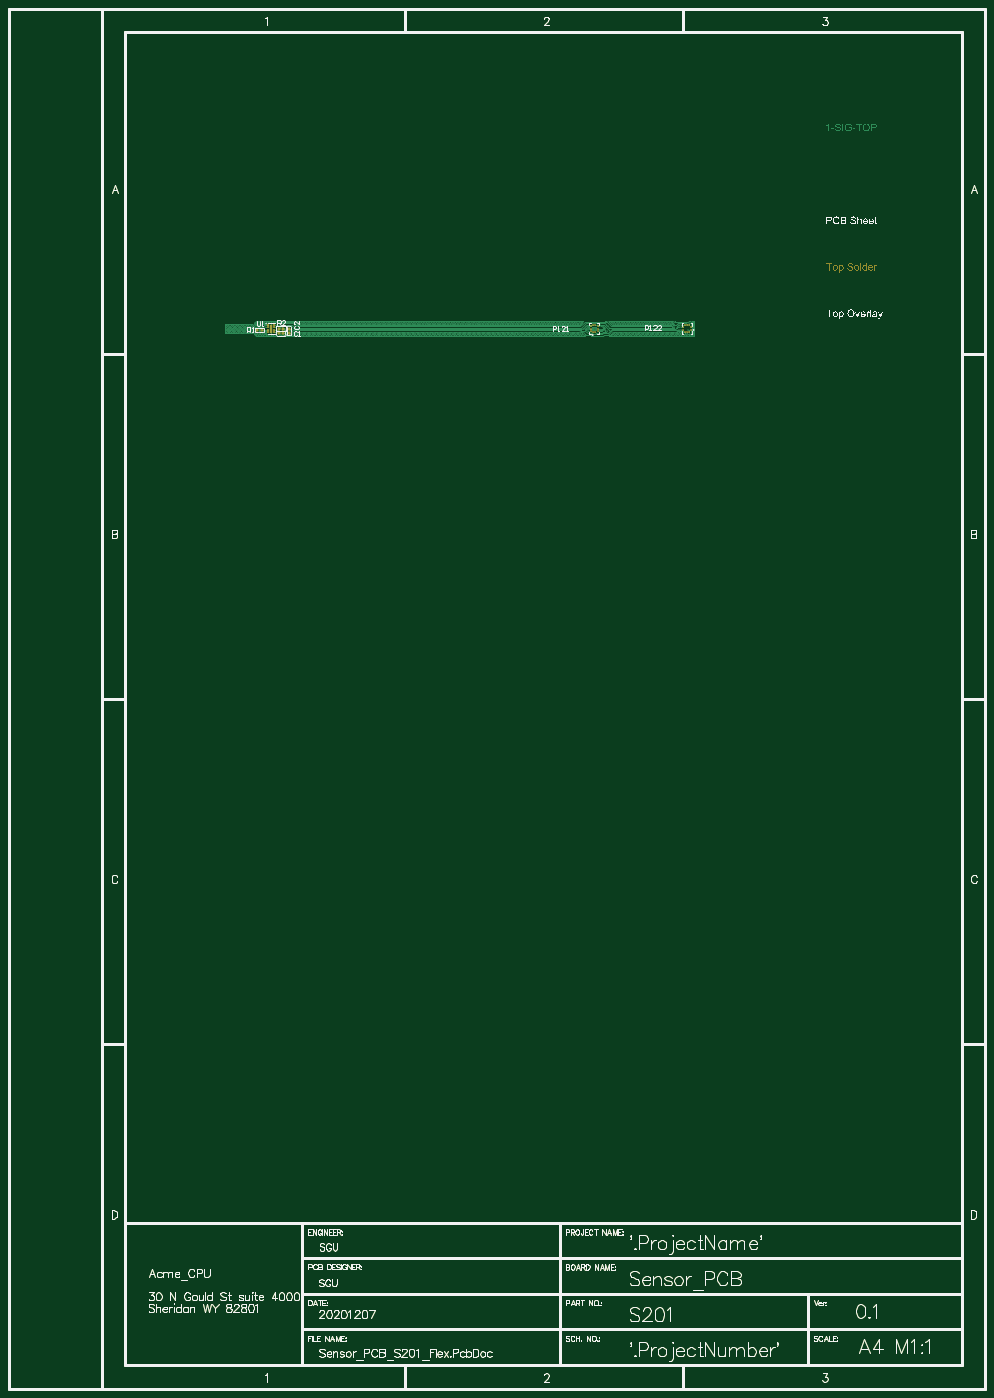
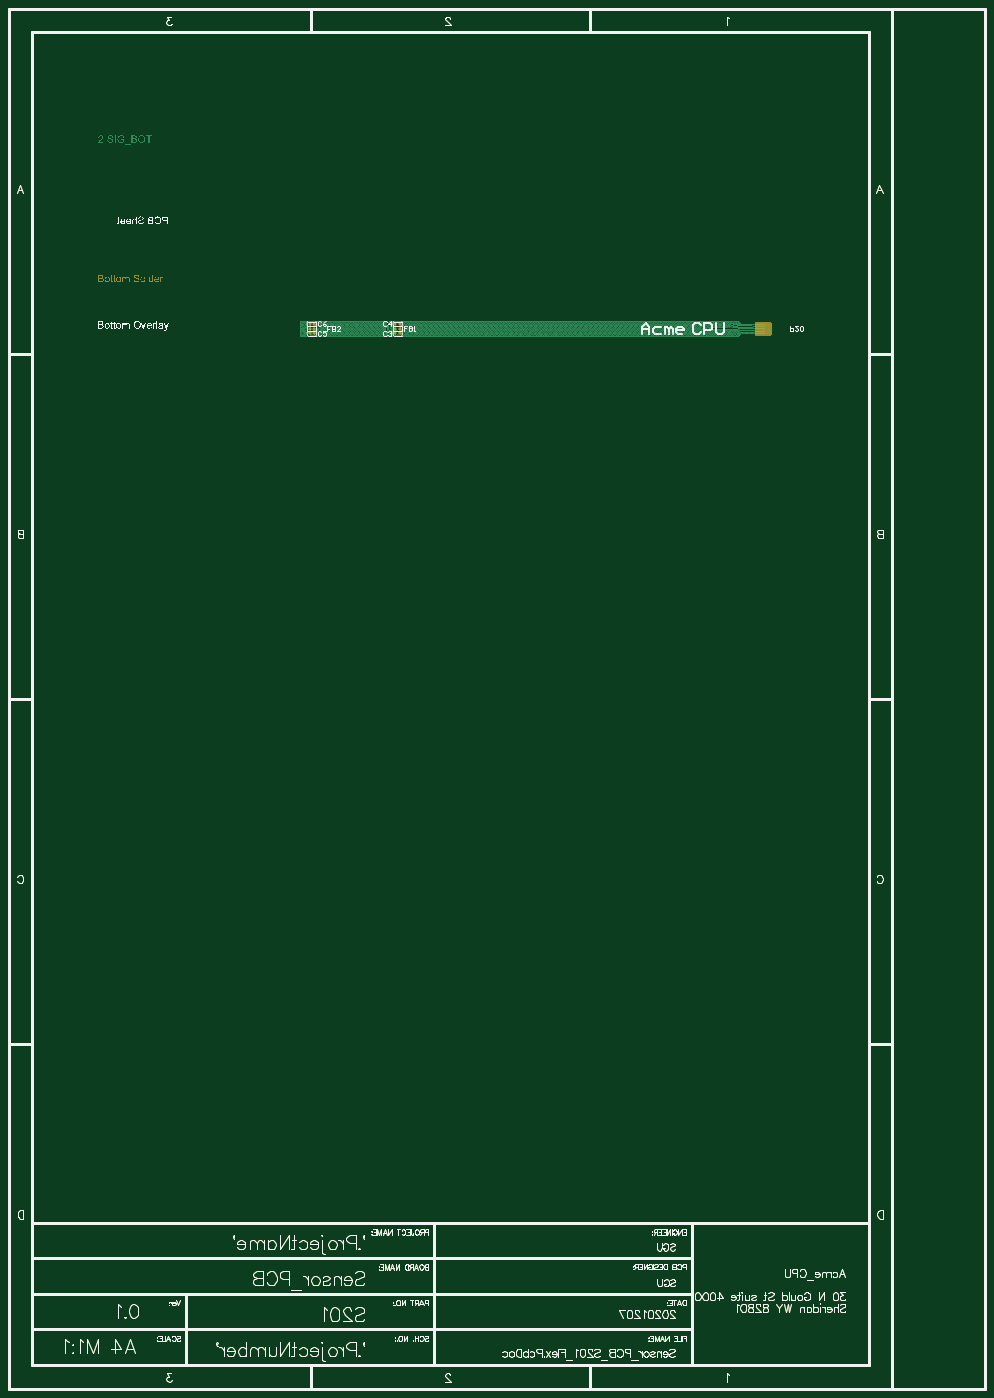
Circuit board: 7 layer files. Board 210.0 x 297.0 mm.
- bottom_copper: 20201207-SGU-Acme_CPU_Sensor_PCB_S201_001_Gerber.GBL (115780 bytes)
- bottom_silk: 20201207-SGU-Acme_CPU_Sensor_PCB_S201_001_Gerber.GBO (96979 bytes)
- bottom_mask: 20201207-SGU-Acme_CPU_Sensor_PCB_S201_001_Gerber.GBS (97279 bytes)
- top_copper: 20201207-SGU-Acme_CPU_Sensor_PCB_S201_001_Gerber.GTL (125460 bytes)
- top_silk: 20201207-SGU-Acme_CPU_Sensor_PCB_S201_001_Gerber.GTO (90502 bytes)
- top_mask: 20201207-SGU-Acme_CPU_Sensor_PCB_S201_001_Gerber.GTS (90242 bytes)
- drill: 20201207-SGU-Acme_CPU_Sensor_PCB_S201_001_NC_Drill-Plated.TXT (1718 bytes)

=== bottom_copper: 20201207-SGU-Acme_CPU_Sensor_PCB_S201_001_Gerber.GBL (115780 bytes, source omitted) ===
=== bottom_silk: 20201207-SGU-Acme_CPU_Sensor_PCB_S201_001_Gerber.GBO (96979 bytes, source omitted) ===
=== bottom_mask: 20201207-SGU-Acme_CPU_Sensor_PCB_S201_001_Gerber.GBS (97279 bytes, source omitted) ===
=== top_copper: 20201207-SGU-Acme_CPU_Sensor_PCB_S201_001_Gerber.GTL (125460 bytes, source omitted) ===
=== top_silk: 20201207-SGU-Acme_CPU_Sensor_PCB_S201_001_Gerber.GTO (90502 bytes, source omitted) ===
=== top_mask: 20201207-SGU-Acme_CPU_Sensor_PCB_S201_001_Gerber.GTS (90242 bytes, source omitted) ===
=== drill: 20201207-SGU-Acme_CPU_Sensor_PCB_S201_001_NC_Drill-Plated.TXT ===
M48
;Layer_Color=9474304
;FILE_FORMAT=2:3
INCH,LZ
;TYPE=PLATED
T1F00S00C0.006
%
T01
X00153Y-00036
X00193
X00233
X00273
X00276Y-00012
X00273Y00044
X00313
X00339Y00016
X00364Y0001
X00353Y-00036
X00313
X00539Y0
X00593Y-00036
X00633
X00673
X00713
X00753
X00793
X00833
X00873
X00913
X00953
X00993
X01033
X01073
X01113
X01153
X01193
X01233
X01273
X01313
X01353
X01393
X01433
X01473
X01513
X01553
X01593
X01633
X01673
X01713
X01753
X01793
Y00044
X01753
X01713
X01673
X01633
X01593
X01553
X01513
X01473
X01433
X01393
X01353
X01313
X01273
X01233
X01193
X01153
X01113
X01073
X01033
X00993
X00953
X00913
X00873
X00833
X00793
X00753
X00713
X00673
X00633
X01833
X01873
X01913
X01953
X01993
X02033
X02073
X02113
X02153
X02193
X02233
X02273
X02313
X02353
X02393
X02433
X02473
X02513
X02553
X02593
X02633
X02673
X02713
X02753
X02793
X02833
X02873
X02913
X02953
X02993
X03033
X03055Y-00004
X03067Y-00039
X03033Y-00036
X02993
X02953
X02913
X02873
X02833
X02793
X02753
X02713
X02673
X02633
X02593
X02553
X02513
X02473
X02433
X02393
X02353
X02313
X02273
X02233
X02193
X02153
X02113
X02073
X02033
X01993
X01953
X01913
X01873
X01833
X03098Y-0002
Y00012
X03122Y-00039
X03209Y-0002
X0324Y-00008
X03256Y-00024
X03264Y00024
X0326Y00055
X03313Y00044
X03353
Y-00036
X03313
X03224Y00016
X03393Y00044
X03433
X03473
X03513
X03553
X03593
X03633
X03673
X03713
X03753
X03793
X03831Y00055
X03831Y00012
X0385Y00008
X03833Y-00036
X03793
X03753
X03713
X03673
X03633
X03593
X03553
X03513
X03473
X03433
X03393
X03941Y-00047
X03976Y-00039
X03945Y-00008
X03957Y00045
M30
